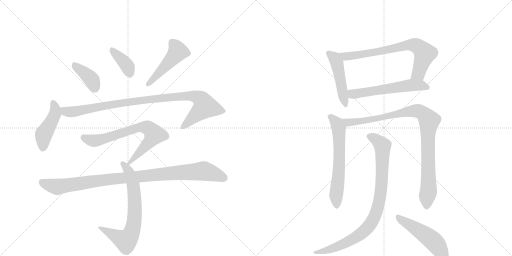
t = 0.00 s
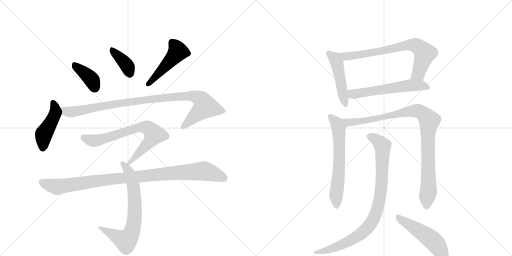
t = 2.35 s
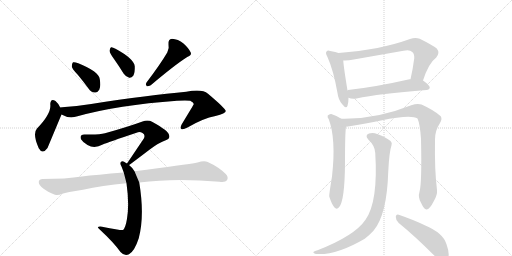
t = 4.71 s
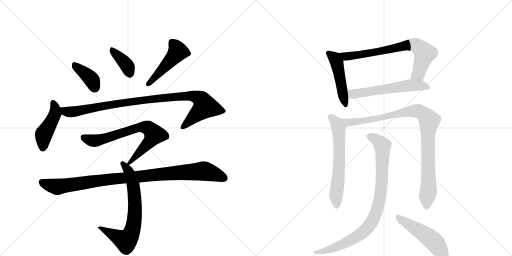
t = 7.06 s
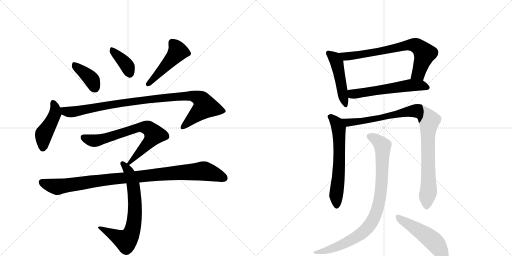
t = 9.42 s
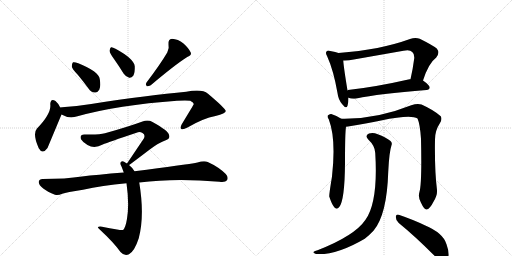
t = 11.77 s

The animated SVG that drew these frames (rendered in a browser with its animation timeline set to each time). Animation: 15 CSS @keyframes rules; one cycle of 11.77 s.

<svg version="1.1" viewBox="0 0 2048 1024" xmlns="http://www.w3.org/2000/svg">
  <g stroke="lightgray" stroke-dasharray="1,1" stroke-width="1" transform="scale(4, 4)">
    <line x1="0" y1="0" x2="256" y2="256"></line>
    <line x1="256" y1="0" x2="0" y2="256"></line>
    <line x1="128" y1="0" x2="128" y2="256"></line>
    <line x1="0" y1="128" x2="256" y2="128"></line>
    <line x1="256" y1="0" x2="512" y2="256"></line>
    <line x1="512" y1="0" x2="256" y2="256"></line>
    <line x1="384" y1="0" x2="384" y2="256"></line>
    <line x1="256" y1="128" x2="512" y2="128"></line>
  </g>
<g transform="scale(1, -1) translate(0, -850)">
   <style type="text/css">
    @keyframes keyframes0 {
      from {
       stroke: black;
       stroke-dashoffset: 388;
       stroke-width: 128;
       }
       56% {
       animation-timing-function: step-end;
       stroke: black;
       stroke-dashoffset: 0;
       stroke-width: 128;
       }
       to {
       stroke: black;
       stroke-width: 1024;
       }
       }
       #make-me-a-hanzi-animation-0 {
         animation: keyframes0 0.565755s both;
         animation-delay: 0.000000s;
         animation-timing-function: linear;
       }
    @keyframes keyframes1 {
      from {
       stroke: black;
       stroke-dashoffset: 377;
       stroke-width: 128;
       }
       55% {
       animation-timing-function: step-end;
       stroke: black;
       stroke-dashoffset: 0;
       stroke-width: 128;
       }
       to {
       stroke: black;
       stroke-width: 1024;
       }
       }
       #make-me-a-hanzi-animation-1 {
         animation: keyframes1 0.556803s both;
         animation-delay: 0.565755s;
         animation-timing-function: linear;
       }
    @keyframes keyframes2 {
      from {
       stroke: black;
       stroke-dashoffset: 476;
       stroke-width: 128;
       }
       61% {
       animation-timing-function: step-end;
       stroke: black;
       stroke-dashoffset: 0;
       stroke-width: 128;
       }
       to {
       stroke: black;
       stroke-width: 1024;
       }
       }
       #make-me-a-hanzi-animation-2 {
         animation: keyframes2 0.637370s both;
         animation-delay: 1.122559s;
         animation-timing-function: linear;
       }
    @keyframes keyframes3 {
      from {
       stroke: black;
       stroke-dashoffset: 447;
       stroke-width: 128;
       }
       59% {
       animation-timing-function: step-end;
       stroke: black;
       stroke-dashoffset: 0;
       stroke-width: 128;
       }
       to {
       stroke: black;
       stroke-width: 1024;
       }
       }
       #make-me-a-hanzi-animation-3 {
         animation: keyframes3 0.613770s both;
         animation-delay: 1.759928s;
         animation-timing-function: linear;
       }
    @keyframes keyframes4 {
      from {
       stroke: black;
       stroke-dashoffset: 982;
       stroke-width: 128;
       }
       76% {
       animation-timing-function: step-end;
       stroke: black;
       stroke-dashoffset: 0;
       stroke-width: 128;
       }
       to {
       stroke: black;
       stroke-width: 1024;
       }
       }
       #make-me-a-hanzi-animation-4 {
         animation: keyframes4 1.049154s both;
         animation-delay: 2.373698s;
         animation-timing-function: linear;
       }
    @keyframes keyframes5 {
      from {
       stroke: black;
       stroke-dashoffset: 716;
       stroke-width: 128;
       }
       70% {
       animation-timing-function: step-end;
       stroke: black;
       stroke-dashoffset: 0;
       stroke-width: 128;
       }
       to {
       stroke: black;
       stroke-width: 1024;
       }
       }
       #make-me-a-hanzi-animation-5 {
         animation: keyframes5 0.832682s both;
         animation-delay: 3.422852s;
         animation-timing-function: linear;
       }
    @keyframes keyframes6 {
      from {
       stroke: black;
       stroke-dashoffset: 705;
       stroke-width: 128;
       }
       70% {
       animation-timing-function: step-end;
       stroke: black;
       stroke-dashoffset: 0;
       stroke-width: 128;
       }
       to {
       stroke: black;
       stroke-width: 1024;
       }
       }
       #make-me-a-hanzi-animation-6 {
         animation: keyframes6 0.823730s both;
         animation-delay: 4.255534s;
         animation-timing-function: linear;
       }
    @keyframes keyframes7 {
      from {
       stroke: black;
       stroke-dashoffset: 995;
       stroke-width: 128;
       }
       76% {
       animation-timing-function: step-end;
       stroke: black;
       stroke-dashoffset: 0;
       stroke-width: 128;
       }
       to {
       stroke: black;
       stroke-width: 1024;
       }
       }
       #make-me-a-hanzi-animation-7 {
         animation: keyframes7 1.059733s both;
         animation-delay: 5.079264s;
         animation-timing-function: linear;
       }
    @keyframes keyframes8 {
      from {
       stroke: black;
       stroke-dashoffset: 478;
       stroke-width: 128;
       }
       61% {
       animation-timing-function: step-end;
       stroke: black;
       stroke-dashoffset: 0;
       stroke-width: 128;
       }
       to {
       stroke: black;
       stroke-width: 1024;
       }
       }
       #make-me-a-hanzi-animation-8 {
         animation: keyframes8 0.638997s both;
         animation-delay: 6.138997s;
         animation-timing-function: linear;
       }
    @keyframes keyframes9 {
      from {
       stroke: black;
       stroke-dashoffset: 727;
       stroke-width: 128;
       }
       70% {
       animation-timing-function: step-end;
       stroke: black;
       stroke-dashoffset: 0;
       stroke-width: 128;
       }
       to {
       stroke: black;
       stroke-width: 1024;
       }
       }
       #make-me-a-hanzi-animation-9 {
         animation: keyframes9 0.841634s both;
         animation-delay: 6.777995s;
         animation-timing-function: linear;
       }
    @keyframes keyframes10 {
      from {
       stroke: black;
       stroke-dashoffset: 575;
       stroke-width: 128;
       }
       65% {
       animation-timing-function: step-end;
       stroke: black;
       stroke-dashoffset: 0;
       stroke-width: 128;
       }
       to {
       stroke: black;
       stroke-width: 1024;
       }
       }
       #make-me-a-hanzi-animation-10 {
         animation: keyframes10 0.717936s both;
         animation-delay: 7.619629s;
         animation-timing-function: linear;
       }
    @keyframes keyframes11 {
      from {
       stroke: black;
       stroke-dashoffset: 625;
       stroke-width: 128;
       }
       67% {
       animation-timing-function: step-end;
       stroke: black;
       stroke-dashoffset: 0;
       stroke-width: 128;
       }
       to {
       stroke: black;
       stroke-width: 1024;
       }
       }
       #make-me-a-hanzi-animation-11 {
         animation: keyframes11 0.758626s both;
         animation-delay: 8.337565s;
         animation-timing-function: linear;
       }
    @keyframes keyframes12 {
      from {
       stroke: black;
       stroke-dashoffset: 969;
       stroke-width: 128;
       }
       76% {
       animation-timing-function: step-end;
       stroke: black;
       stroke-dashoffset: 0;
       stroke-width: 128;
       }
       to {
       stroke: black;
       stroke-width: 1024;
       }
       }
       #make-me-a-hanzi-animation-12 {
         animation: keyframes12 1.038574s both;
         animation-delay: 9.096191s;
         animation-timing-function: linear;
       }
    @keyframes keyframes13 {
      from {
       stroke: black;
       stroke-dashoffset: 896;
       stroke-width: 128;
       }
       74% {
       animation-timing-function: step-end;
       stroke: black;
       stroke-dashoffset: 0;
       stroke-width: 128;
       }
       to {
       stroke: black;
       stroke-width: 1024;
       }
       }
       #make-me-a-hanzi-animation-13 {
         animation: keyframes13 0.979167s both;
         animation-delay: 10.134766s;
         animation-timing-function: linear;
       }
    @keyframes keyframes14 {
      from {
       stroke: black;
       stroke-dashoffset: 499;
       stroke-width: 128;
       }
       62% {
       animation-timing-function: step-end;
       stroke: black;
       stroke-dashoffset: 0;
       stroke-width: 128;
       }
       to {
       stroke: black;
       stroke-width: 1024;
       }
       }
       #make-me-a-hanzi-animation-14 {
         animation: keyframes14 0.656087s both;
         animation-delay: 11.113932s;
         animation-timing-function: linear;
       }
</style>
<path d="M 311 551 Q 332 526 354 496 Q 364 481 380 480 Q 390 479 397 491 Q 404 504 399 534 Q 395 564 313 597 Q 298 603 292 601 Q 288 598 287 585 Q 288 575 311 551 Z" fill="lightgray"></path> 
<path d="M 456 614 Q 475 587 495 555 Q 504 542 517 539 Q 526 538 533 547 Q 540 559 539 585 Q 536 615 462 655 Q 450 662 444 661 Q 440 658 438 647 Q 439 637 456 614 Z" fill="lightgray"></path> 
<path d="M 669 640 Q 642 594 586 520 Q 580 513 587 505 Q 594 504 603 509 Q 700 591 749 622 Q 768 629 763 640 Q 756 656 734 676 Q 712 694 688 695 Q 672 694 674 672 Q 678 657 669 640 Z" fill="lightgray"></path> 
<path d="M 241 420 Q 231 439 222 446 Q 203 459 201 434 Q 207 397 148 336 Q 129 315 155 257 Q 170 230 190 258 L 246 392 C 251 403 251 403 241 420 Z" fill="lightgray"></path> 
<path d="M 246 392 Q 276 374 310 385 Q 472 430 708 447 Q 745 450 761 447 Q 776 440 775 433 Q 775 432 727 353 Q 720 340 725 334 Q 732 330 750 340 Q 813 377 862 386 Q 904 396 903 406 Q 902 416 832 475 Q 808 496 745 483 Q 598 470 365 434 Q 307 425 248 421 Q 244 421 241 420 C 211 417 218 404 246 392 Z" fill="lightgray"></path> 
<path d="M 516 190 Q 519 191 599 252 Q 636 280 663 289 Q 682 295 676 311 Q 673 327 610 362 Q 592 372 570 364 Q 510 342 420 317 Q 396 310 339 312 Q 317 313 324 293 Q 331 281 350 270 Q 378 254 411 272 Q 433 281 546 319 Q 559 325 570 318 Q 582 311 576 297 L 508 196 C 493 174 493 174 516 190 Z" fill="lightgray"></path> 
<path d="M 538 165 Q 529 180 516 190 L 508 196 Q 502 200 498 202 Q 488 209 483 201 Q 479 197 486 184 Q 490 174 495 160 L 506 117 Q 518 33 508 -25 Q 502 -62 492 -70 Q 489 -73 408 -57 Q 398 -54 392 -58 Q 388 -59 402 -71 Q 454 -119 482 -158 Q 498 -176 516 -167 Q 538 -155 555 -103 Q 579 -13 557 120 L 538 165 Z" fill="lightgray"></path> 
<path d="M 557 120 Q 701 139 878 123 Q 902 120 908 129 Q 915 142 903 154 Q 875 182 831 202 Q 816 208 790 200 Q 742 191 538 165 L 495 160 Q 384 151 328 144 Q 264 134 170 134 Q 157 134 155 123 Q 154 110 173 96 Q 189 83 220 71 Q 232 67 249 75 Q 265 81 332 91 Q 408 109 506 117 L 557 120 Z" fill="lightgray"></path> 
<path d="M 1354 638 Q 1344 642 1321 646 Q 1311 650 1307 645 Q 1300 639 1309 624 Q 1334 569 1350 478 Q 1353 451 1369 433 Q 1385 412 1390 427 Q 1394 439 1394 459 L 1390 488 Q 1375 579 1373 608 C 1371 632 1371 632 1354 638 Z" fill="lightgray"></path> 
<path d="M 1692 528 Q 1714 597 1745 620 Q 1761 639 1747 656 Q 1731 669 1679 695 Q 1661 702 1640 694 Q 1522 651 1354 638 C 1324 636 1343 608 1373 608 Q 1392 607 1415 612 L 1614 647 Q 1639 653 1649 642 Q 1658 635 1657 617 Q 1651 571 1642 533 C 1635 504 1682 500 1692 528 Z" fill="lightgray"></path> 
<path d="M 1394 459 Q 1407 453 1426 456 Q 1514 475 1706 490 Q 1718 491 1719 500 Q 1719 509 1692 528 C 1678 538 1672 537 1642 533 Q 1641 534 1638 533 Q 1502 502 1392 490 Q 1391 490 1390 488 C 1361 479 1365 468 1394 459 Z" fill="lightgray"></path> 
<path d="M 1365 375 Q 1346 388 1325 394 Q 1318 395 1311 388 Q 1308 382 1315 373 Q 1345 295 1328 144 Q 1316 71 1317 64 Q 1327 33 1337 21 Q 1347 9 1357 22 Q 1379 49 1380 198 Q 1380 319 1384 343 C 1386 362 1386 362 1365 375 Z" fill="lightgray"></path> 
<path d="M 1678 83 Q 1671 61 1684 39 Q 1697 11 1706 12 Q 1719 13 1735 45 Q 1750 70 1748 90 Q 1738 169 1740 292 Q 1740 328 1760 358 Q 1770 374 1763 385 Q 1735 410 1686 432 Q 1670 438 1645 429 Q 1504 372 1365 375 C 1335 375 1354 338 1384 343 Q 1388 344 1392 344 Q 1467 357 1524 368 Q 1644 393 1670 376 Q 1680 354 1684 295 Q 1688 117 1678 83 Z" fill="lightgray"></path> 
<path d="M 1501 238 Q 1513 43 1462 -29 Q 1419 -93 1270 -151 Q 1258 -154 1255 -157 Q 1249 -161 1264 -166 Q 1345 -172 1459 -105 Q 1478 -90 1494 -73 Q 1548 -9 1553 164 Q 1557 243 1566 269 Q 1570 279 1562 286 Q 1544 301 1511 313 Q 1492 322 1476 316 Q 1458 309 1473 292 Q 1500 267 1501 238 Z" fill="lightgray"></path> 
<path d="M 1595 -42 Q 1659 -94 1738 -173 Q 1756 -194 1772 -197 Q 1782 -198 1789 -187 Q 1802 -172 1786 -127 Q 1773 -82 1699 -51 Q 1656 -30 1595 -9 Q 1585 -5 1583 -17 Q 1583 -32 1595 -42 Z" fill="lightgray"></path> 
      <clipPath id="make-me-a-hanzi-clip-0">
      <path d="M 311 551 Q 332 526 354 496 Q 364 481 380 480 Q 390 479 397 491 Q 404 504 399 534 Q 395 564 313 597 Q 298 603 292 601 Q 288 598 287 585 Q 288 575 311 551 Z" fill="lightgray"></path>
      </clipPath>
      <path clip-path="url(#make-me-a-hanzi-clip-0)" d="M 296 595 L 307 580 L 358 541 L 381 498 " fill="none" id="make-me-a-hanzi-animation-0" stroke-dasharray="260 520" stroke-linecap="round"></path>

      <clipPath id="make-me-a-hanzi-clip-1">
      <path d="M 456 614 Q 475 587 495 555 Q 504 542 517 539 Q 526 538 533 547 Q 540 559 539 585 Q 536 615 462 655 Q 450 662 444 661 Q 440 658 438 647 Q 439 637 456 614 Z" fill="lightgray"></path>
      </clipPath>
      <path clip-path="url(#make-me-a-hanzi-clip-1)" d="M 447 652 L 500 598 L 518 556 " fill="none" id="make-me-a-hanzi-animation-1" stroke-dasharray="249 498" stroke-linecap="round"></path>

      <clipPath id="make-me-a-hanzi-clip-2">
      <path d="M 669 640 Q 642 594 586 520 Q 580 513 587 505 Q 594 504 603 509 Q 700 591 749 622 Q 768 629 763 640 Q 756 656 734 676 Q 712 694 688 695 Q 672 694 674 672 Q 678 657 669 640 Z" fill="lightgray"></path>
      </clipPath>
      <path clip-path="url(#make-me-a-hanzi-clip-2)" d="M 690 678 L 712 644 L 619 538 L 590 513 " fill="none" id="make-me-a-hanzi-animation-2" stroke-dasharray="348 696" stroke-linecap="round"></path>

      <clipPath id="make-me-a-hanzi-clip-3">
      <path d="M 241 420 Q 231 439 222 446 Q 203 459 201 434 Q 207 397 148 336 Q 129 315 155 257 Q 170 230 190 258 L 246 392 C 251 403 251 403 241 420 Z" fill="lightgray"></path>
      </clipPath>
      <path clip-path="url(#make-me-a-hanzi-clip-3)" d="M 212 438 L 221 416 L 220 395 L 175 314 L 171 261 " fill="none" id="make-me-a-hanzi-animation-3" stroke-dasharray="319 638" stroke-linecap="round"></path>

      <clipPath id="make-me-a-hanzi-clip-4">
      <path d="M 246 392 Q 276 374 310 385 Q 472 430 708 447 Q 745 450 761 447 Q 776 440 775 433 Q 775 432 727 353 Q 720 340 725 334 Q 732 330 750 340 Q 813 377 862 386 Q 904 396 903 406 Q 902 416 832 475 Q 808 496 745 483 Q 598 470 365 434 Q 307 425 248 421 Q 244 421 241 420 C 211 417 218 404 246 392 Z" fill="lightgray"></path>
      </clipPath>
      <path clip-path="url(#make-me-a-hanzi-clip-4)" d="M 245 414 L 279 402 L 586 452 L 759 467 L 800 456 L 821 423 L 730 339 " fill="none" id="make-me-a-hanzi-animation-4" stroke-dasharray="854 1708" stroke-linecap="round"></path>

      <clipPath id="make-me-a-hanzi-clip-5">
      <path d="M 516 190 Q 519 191 599 252 Q 636 280 663 289 Q 682 295 676 311 Q 673 327 610 362 Q 592 372 570 364 Q 510 342 420 317 Q 396 310 339 312 Q 317 313 324 293 Q 331 281 350 270 Q 378 254 411 272 Q 433 281 546 319 Q 559 325 570 318 Q 582 311 576 297 L 508 196 C 493 174 493 174 516 190 Z" fill="lightgray"></path>
      </clipPath>
      <path clip-path="url(#make-me-a-hanzi-clip-5)" d="M 334 300 L 355 290 L 383 287 L 557 341 L 593 337 L 617 312 L 615 307 L 577 258 L 514 196 " fill="none" id="make-me-a-hanzi-animation-5" stroke-dasharray="588 1176" stroke-linecap="round"></path>

      <clipPath id="make-me-a-hanzi-clip-6">
      <path d="M 538 165 Q 529 180 516 190 L 508 196 Q 502 200 498 202 Q 488 209 483 201 Q 479 197 486 184 Q 490 174 495 160 L 506 117 Q 518 33 508 -25 Q 502 -62 492 -70 Q 489 -73 408 -57 Q 398 -54 392 -58 Q 388 -59 402 -71 Q 454 -119 482 -158 Q 498 -176 516 -167 Q 538 -155 555 -103 Q 579 -13 557 120 L 538 165 Z" fill="lightgray"></path>
      </clipPath>
      <path clip-path="url(#make-me-a-hanzi-clip-6)" d="M 491 196 L 514 166 L 534 107 L 540 6 L 528 -77 L 504 -113 L 396 -59 " fill="none" id="make-me-a-hanzi-animation-6" stroke-dasharray="577 1154" stroke-linecap="round"></path>

      <clipPath id="make-me-a-hanzi-clip-7">
      <path d="M 557 120 Q 701 139 878 123 Q 902 120 908 129 Q 915 142 903 154 Q 875 182 831 202 Q 816 208 790 200 Q 742 191 538 165 L 495 160 Q 384 151 328 144 Q 264 134 170 134 Q 157 134 155 123 Q 154 110 173 96 Q 189 83 220 71 Q 232 67 249 75 Q 265 81 332 91 Q 408 109 506 117 L 557 120 Z" fill="lightgray"></path>
      </clipPath>
      <path clip-path="url(#make-me-a-hanzi-clip-7)" d="M 168 121 L 231 103 L 449 135 L 815 166 L 896 138 " fill="none" id="make-me-a-hanzi-animation-7" stroke-dasharray="867 1734" stroke-linecap="round"></path>

      <clipPath id="make-me-a-hanzi-clip-8">
      <path d="M 1354 638 Q 1344 642 1321 646 Q 1311 650 1307 645 Q 1300 639 1309 624 Q 1334 569 1350 478 Q 1353 451 1369 433 Q 1385 412 1390 427 Q 1394 439 1394 459 L 1390 488 Q 1375 579 1373 608 C 1371 632 1371 632 1354 638 Z" fill="lightgray"></path>
      </clipPath>
      <path clip-path="url(#make-me-a-hanzi-clip-8)" d="M 1315 638 L 1335 621 L 1347 600 L 1380 432 " fill="none" id="make-me-a-hanzi-animation-8" stroke-dasharray="350 700" stroke-linecap="round"></path>

      <clipPath id="make-me-a-hanzi-clip-9">
      <path d="M 1692 528 Q 1714 597 1745 620 Q 1761 639 1747 656 Q 1731 669 1679 695 Q 1661 702 1640 694 Q 1522 651 1354 638 C 1324 636 1343 608 1373 608 Q 1392 607 1415 612 L 1614 647 Q 1639 653 1649 642 Q 1658 635 1657 617 Q 1651 571 1642 533 C 1635 504 1682 500 1692 528 Z" fill="lightgray"></path>
      </clipPath>
      <path clip-path="url(#make-me-a-hanzi-clip-9)" d="M 1363 637 L 1372 628 L 1392 624 L 1627 669 L 1661 669 L 1699 636 L 1674 556 L 1649 538 " fill="none" id="make-me-a-hanzi-animation-9" stroke-dasharray="599 1198" stroke-linecap="round"></path>

      <clipPath id="make-me-a-hanzi-clip-10">
      <path d="M 1394 459 Q 1407 453 1426 456 Q 1514 475 1706 490 Q 1718 491 1719 500 Q 1719 509 1692 528 C 1678 538 1672 537 1642 533 Q 1641 534 1638 533 Q 1502 502 1392 490 Q 1391 490 1390 488 C 1361 479 1365 468 1394 459 Z" fill="lightgray"></path>
      </clipPath>
      <path clip-path="url(#make-me-a-hanzi-clip-10)" d="M 1398 482 L 1411 473 L 1640 509 L 1684 509 L 1710 500 " fill="none" id="make-me-a-hanzi-animation-10" stroke-dasharray="447 894" stroke-linecap="round"></path>

      <clipPath id="make-me-a-hanzi-clip-11">
      <path d="M 1365 375 Q 1346 388 1325 394 Q 1318 395 1311 388 Q 1308 382 1315 373 Q 1345 295 1328 144 Q 1316 71 1317 64 Q 1327 33 1337 21 Q 1347 9 1357 22 Q 1379 49 1380 198 Q 1380 319 1384 343 C 1386 362 1386 362 1365 375 Z" fill="lightgray"></path>
      </clipPath>
      <path clip-path="url(#make-me-a-hanzi-clip-11)" d="M 1322 383 L 1347 357 L 1355 336 L 1357 186 L 1344 69 L 1347 26 " fill="none" id="make-me-a-hanzi-animation-11" stroke-dasharray="497 994" stroke-linecap="round"></path>

      <clipPath id="make-me-a-hanzi-clip-12">
      <path d="M 1678 83 Q 1671 61 1684 39 Q 1697 11 1706 12 Q 1719 13 1735 45 Q 1750 70 1748 90 Q 1738 169 1740 292 Q 1740 328 1760 358 Q 1770 374 1763 385 Q 1735 410 1686 432 Q 1670 438 1645 429 Q 1504 372 1365 375 C 1335 375 1354 338 1384 343 Q 1388 344 1392 344 Q 1467 357 1524 368 Q 1644 393 1670 376 Q 1680 354 1684 295 Q 1688 117 1678 83 Z" fill="lightgray"></path>
      </clipPath>
      <path clip-path="url(#make-me-a-hanzi-clip-12)" d="M 1373 372 L 1398 359 L 1534 379 L 1546 386 L 1659 407 L 1682 403 L 1706 383 L 1717 368 L 1711 307 L 1714 84 L 1707 23 " fill="none" id="make-me-a-hanzi-animation-12" stroke-dasharray="841 1682" stroke-linecap="round"></path>

      <clipPath id="make-me-a-hanzi-clip-13">
      <path d="M 1501 238 Q 1513 43 1462 -29 Q 1419 -93 1270 -151 Q 1258 -154 1255 -157 Q 1249 -161 1264 -166 Q 1345 -172 1459 -105 Q 1478 -90 1494 -73 Q 1548 -9 1553 164 Q 1557 243 1566 269 Q 1570 279 1562 286 Q 1544 301 1511 313 Q 1492 322 1476 316 Q 1458 309 1473 292 Q 1500 267 1501 238 Z" fill="lightgray"></path>
      </clipPath>
      <path clip-path="url(#make-me-a-hanzi-clip-13)" d="M 1479 303 L 1498 296 L 1530 267 L 1523 78 L 1498 -19 L 1471 -61 L 1423 -100 L 1334 -143 L 1260 -161 " fill="none" id="make-me-a-hanzi-animation-13" stroke-dasharray="768 1536" stroke-linecap="round"></path>

      <clipPath id="make-me-a-hanzi-clip-14">
      <path d="M 1595 -42 Q 1659 -94 1738 -173 Q 1756 -194 1772 -197 Q 1782 -198 1789 -187 Q 1802 -172 1786 -127 Q 1773 -82 1699 -51 Q 1656 -30 1595 -9 Q 1585 -5 1583 -17 Q 1583 -32 1595 -42 Z" fill="lightgray"></path>
      </clipPath>
      <path clip-path="url(#make-me-a-hanzi-clip-14)" d="M 1595 -22 L 1729 -110 L 1759 -146 L 1773 -179 " fill="none" id="make-me-a-hanzi-animation-14" stroke-dasharray="371 742" stroke-linecap="round"></path>

</g>
</svg>
